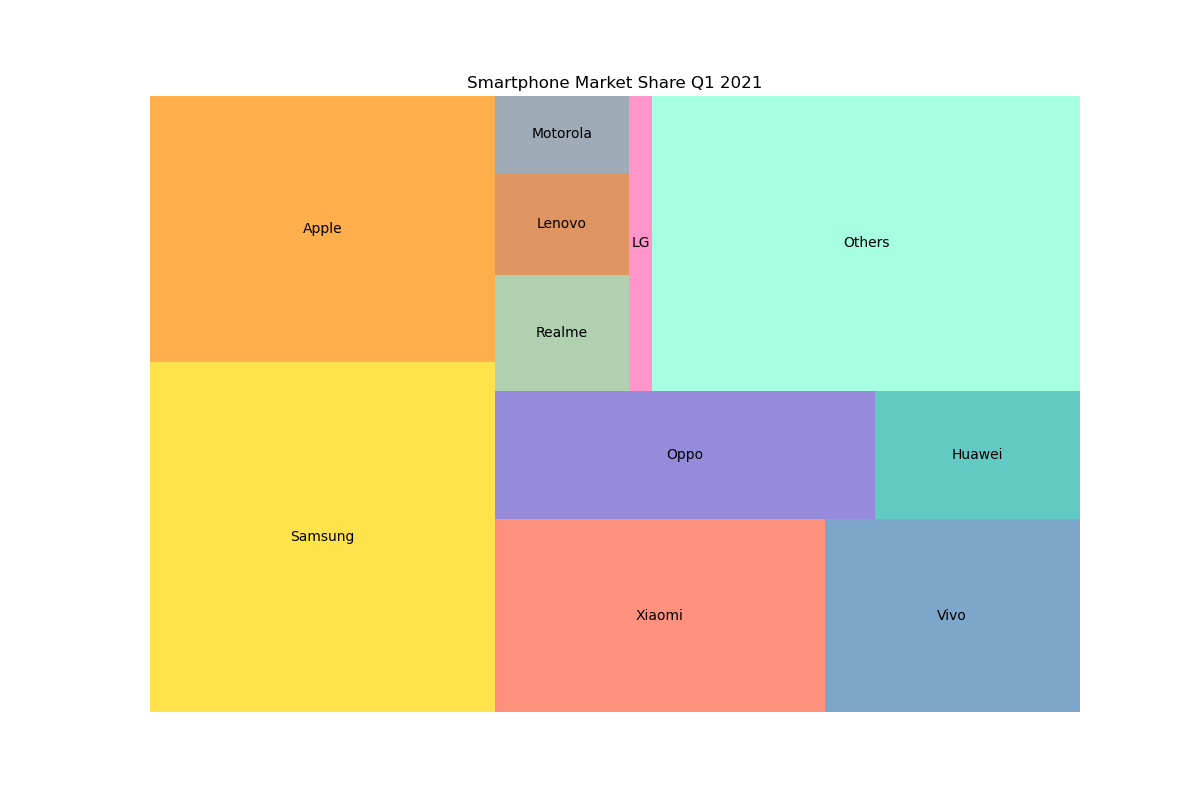

Values plotted in this chart, from the file beside it:
Manufacturer, Market Share
Samsung, 21.1
Apple, 16.0
Xiaomi, 11.1
Vivo, 8.6
Oppo, 8.5
Huawei, 4.6
Realme, 2.7
Lenovo, 2.4
Motorola, 1.8
LG, 1.2
Others, 22.0
